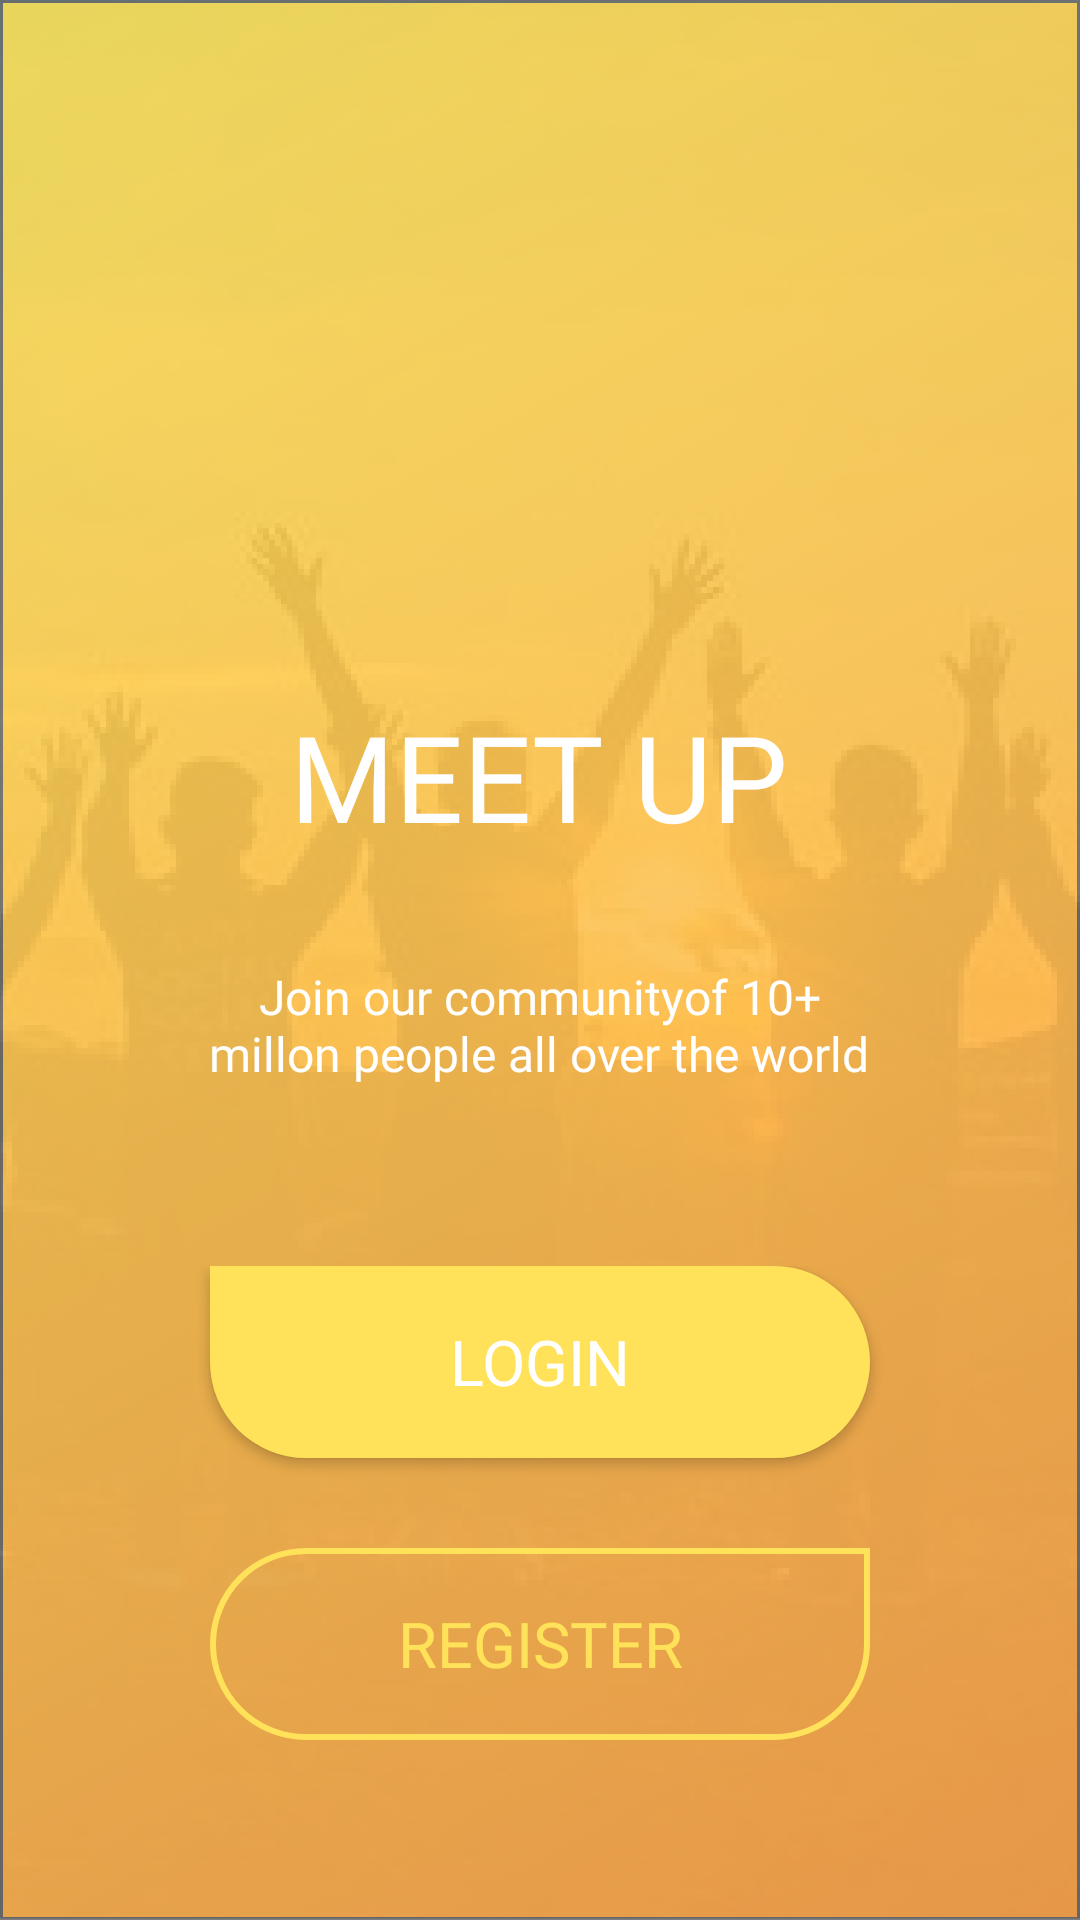

Android layout source for this screen:
<!-- AndroidManifest.xml: application theme noActionBar -->
<!-- res/layout/login4.xml -->
<?xml version="1.0" encoding="utf-8"?>
<RelativeLayout xmlns:android="http://schemas.android.com/apk/res/android"
    xmlns:app="http://schemas.android.com/apk/res-auto"
    xmlns:tools="http://schemas.android.com/tools"
    android:layout_width="match_parent"
    android:layout_height="match_parent"
    android:background="@drawable/orange_background"
    tools:context=".Login4">

    <LinearLayout
        android:layout_width="wrap_content"
        android:layout_height="match_parent"
        android:padding="20dp"
        android:layout_centerHorizontal="true"
        android:layout_above="@+id/ll2"
        android:layout_marginBottom="20dp"
        android:orientation="vertical"
        android:weightSum="5"
        android:gravity="center"
        >

        <TextView
            android:layout_width="match_parent"
            android:layout_height="0dp"
            android:layout_weight="5"
            />

        <TextView
            android:layout_weight="1"
            android:id="@+id/tvTitle"
            android:layout_width="wrap_content"
            android:layout_height="wrap_content"
            android:text="MEET UP"
            android:fontFamily="@font/bold"
            android:textSize="40sp"
            android:textColor="@color/white"
            />

        <View
            android:layout_weight="1"
            android:id="@+id/underline"
            android:layout_width="100dp"
            android:layout_marginTop="10dp"
            android:layout_height="6dp"
            android:background="@drawable/butoon_follow_background"
            />

        <TextView
            android:layout_weight="1"
            android:id="@+id/tvSubtitle"
            android:layout_width="wrap_content"
            android:layout_height="wrap_content"
            android:layout_marginTop="20dp"
            android:fontFamily="@font/regular"
            android:text="@string/login4_text"
            android:textSize="16sp"
            android:textAlignment="center"
            android:textColor="@color/white"
            />

    </LinearLayout>

    <LinearLayout
        android:id="@+id/ll2"
        android:layout_alignParentBottom="true"
        android:layout_marginBottom="40dp"
        android:layout_width="match_parent"
        android:layout_height="wrap_content"
        android:gravity="center"
        android:padding="20dp"
        android:orientation="vertical">

        <Button
            android:id="@+id/btn_login"
            android:layout_width="220dp"
            android:layout_height="64dp"
            android:textSize="21sp"
            android:textColor="@color/white"
            android:background="@drawable/login4_login_button"
            android:elevation="10dp"
            android:fontFamily="@font/regular"
            android:text="Login" />

        <Button
            android:layout_marginTop="30dp"
            android:id="@+id/btn_register"
            android:layout_width="220dp"
            android:layout_height="64dp"
            android:textSize="21sp"
            android:textColor="@color/login4_yellow"
            android:background="@drawable/login4_register_button"
            android:fontFamily="@font/regular"
            android:text="Register" />

    </LinearLayout>


</RelativeLayout>
<!-- resources referenced by this layout -->
<resources>
  <color name="login4_yellow">#FFE259</color>
  <color name="white">#FFFFFF</color>
  <!-- drawable login4_login_button (drawable) -->
  <?xml version="1.0" encoding="utf-8"?>
  <shape xmlns:android="http://schemas.android.com/apk/res/android">
  
      <solid android:color="@color/login4_yellow"
          />
  
      <corners
          android:bottomLeftRadius="34dp"
          android:bottomRightRadius="34dp"
          android:topLeftRadius="0dp"
          android:topRightRadius="34dp"
          />
  
  </shape>
  <!-- drawable login4_register_button (drawable) -->
  <?xml version="1.0" encoding="utf-8"?>
  <shape xmlns:android="http://schemas.android.com/apk/res/android">
      <solid android:color="@android:color/transparent"/>
      <corners android:radius="32dp"
          android:topRightRadius="0dp"/>
      <stroke android:width="2dp" android:color="@color/login4_yellow"/>
  </shape>
  <!-- drawable orange_background: png bitmap (drawable-hdpi, 225386 bytes) -->
  <string name="login4_text">Join our communityof 10+\nmillon people all over the world</string>
  <style name="noActionBar" parent="Theme.AppCompat.Light.NoActionBar">
          <item name="colorPrimary">@color/colorPrimary</item>
          <item name="colorPrimaryDark">@color/colorPrimaryDark</item>
          <item name="colorAccent">@color/colorAccent</item>
      </style>
  <color name="colorPrimary">#3F51B5</color>
  <color name="colorPrimaryDark">#303F9F</color>
  <color name="colorAccent">#FF4081</color>
</resources>
